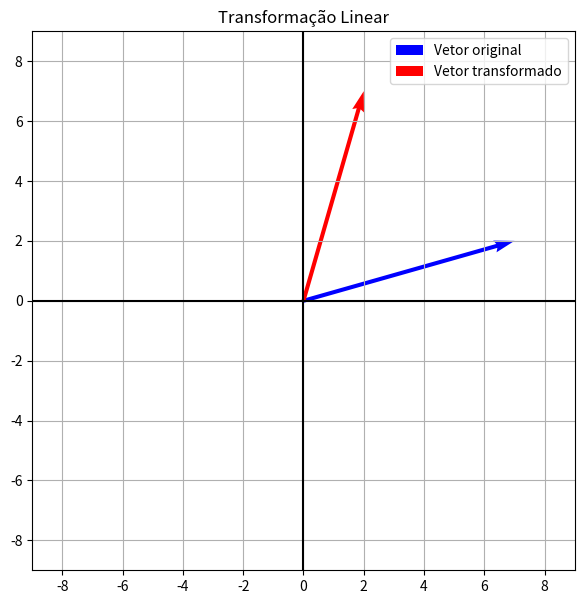

Python code for this plot:
import numpy as np
import matplotlib.pyplot as plt

# MATRIZ DA TRANSFORMAÇÃO
A = np.array([[0, 1],[1, 0]])

# VETOR ORIGINAL
v = np.array([[7],[2]])

# TRANSFORMAÇÃO
tv = A @ v

print("Vetor original:")
print(v)

print("Vetor transformado:")
print(tv)

# DEFINIÇÃO AUTOMÁTICA DOS LIMITES DO GRÁFICO
maior_valor = max(abs(v[0,0]), abs(v[1,0]), abs(tv[0,0]), abs(tv[1,0]), 1)
limite = maior_valor + 2

# CONSTRUÇÃO DO GRÁFICO
plt.figure(figsize=(7,7))

# VETOR ORIGINAL
plt.quiver(0, 0,
v[0,0], v[1,0],
angles='xy',
scale_units='xy',
scale=1,
color='blue',
label='Vetor original')

# VETOR TRANSFORMADO
plt.quiver(0, 0,
tv[0,0], tv[1,0],
angles='xy',
scale_units='xy',
scale=1,
color='red',
label='Vetor transformado')
plt.xlim(-limite, limite)
plt.ylim(-limite, limite)
plt.axhline(0, color='black')
plt.axvline(0, color='black')
plt.grid()
plt.legend()
plt.title('Transformação Linear')
plt.show()
